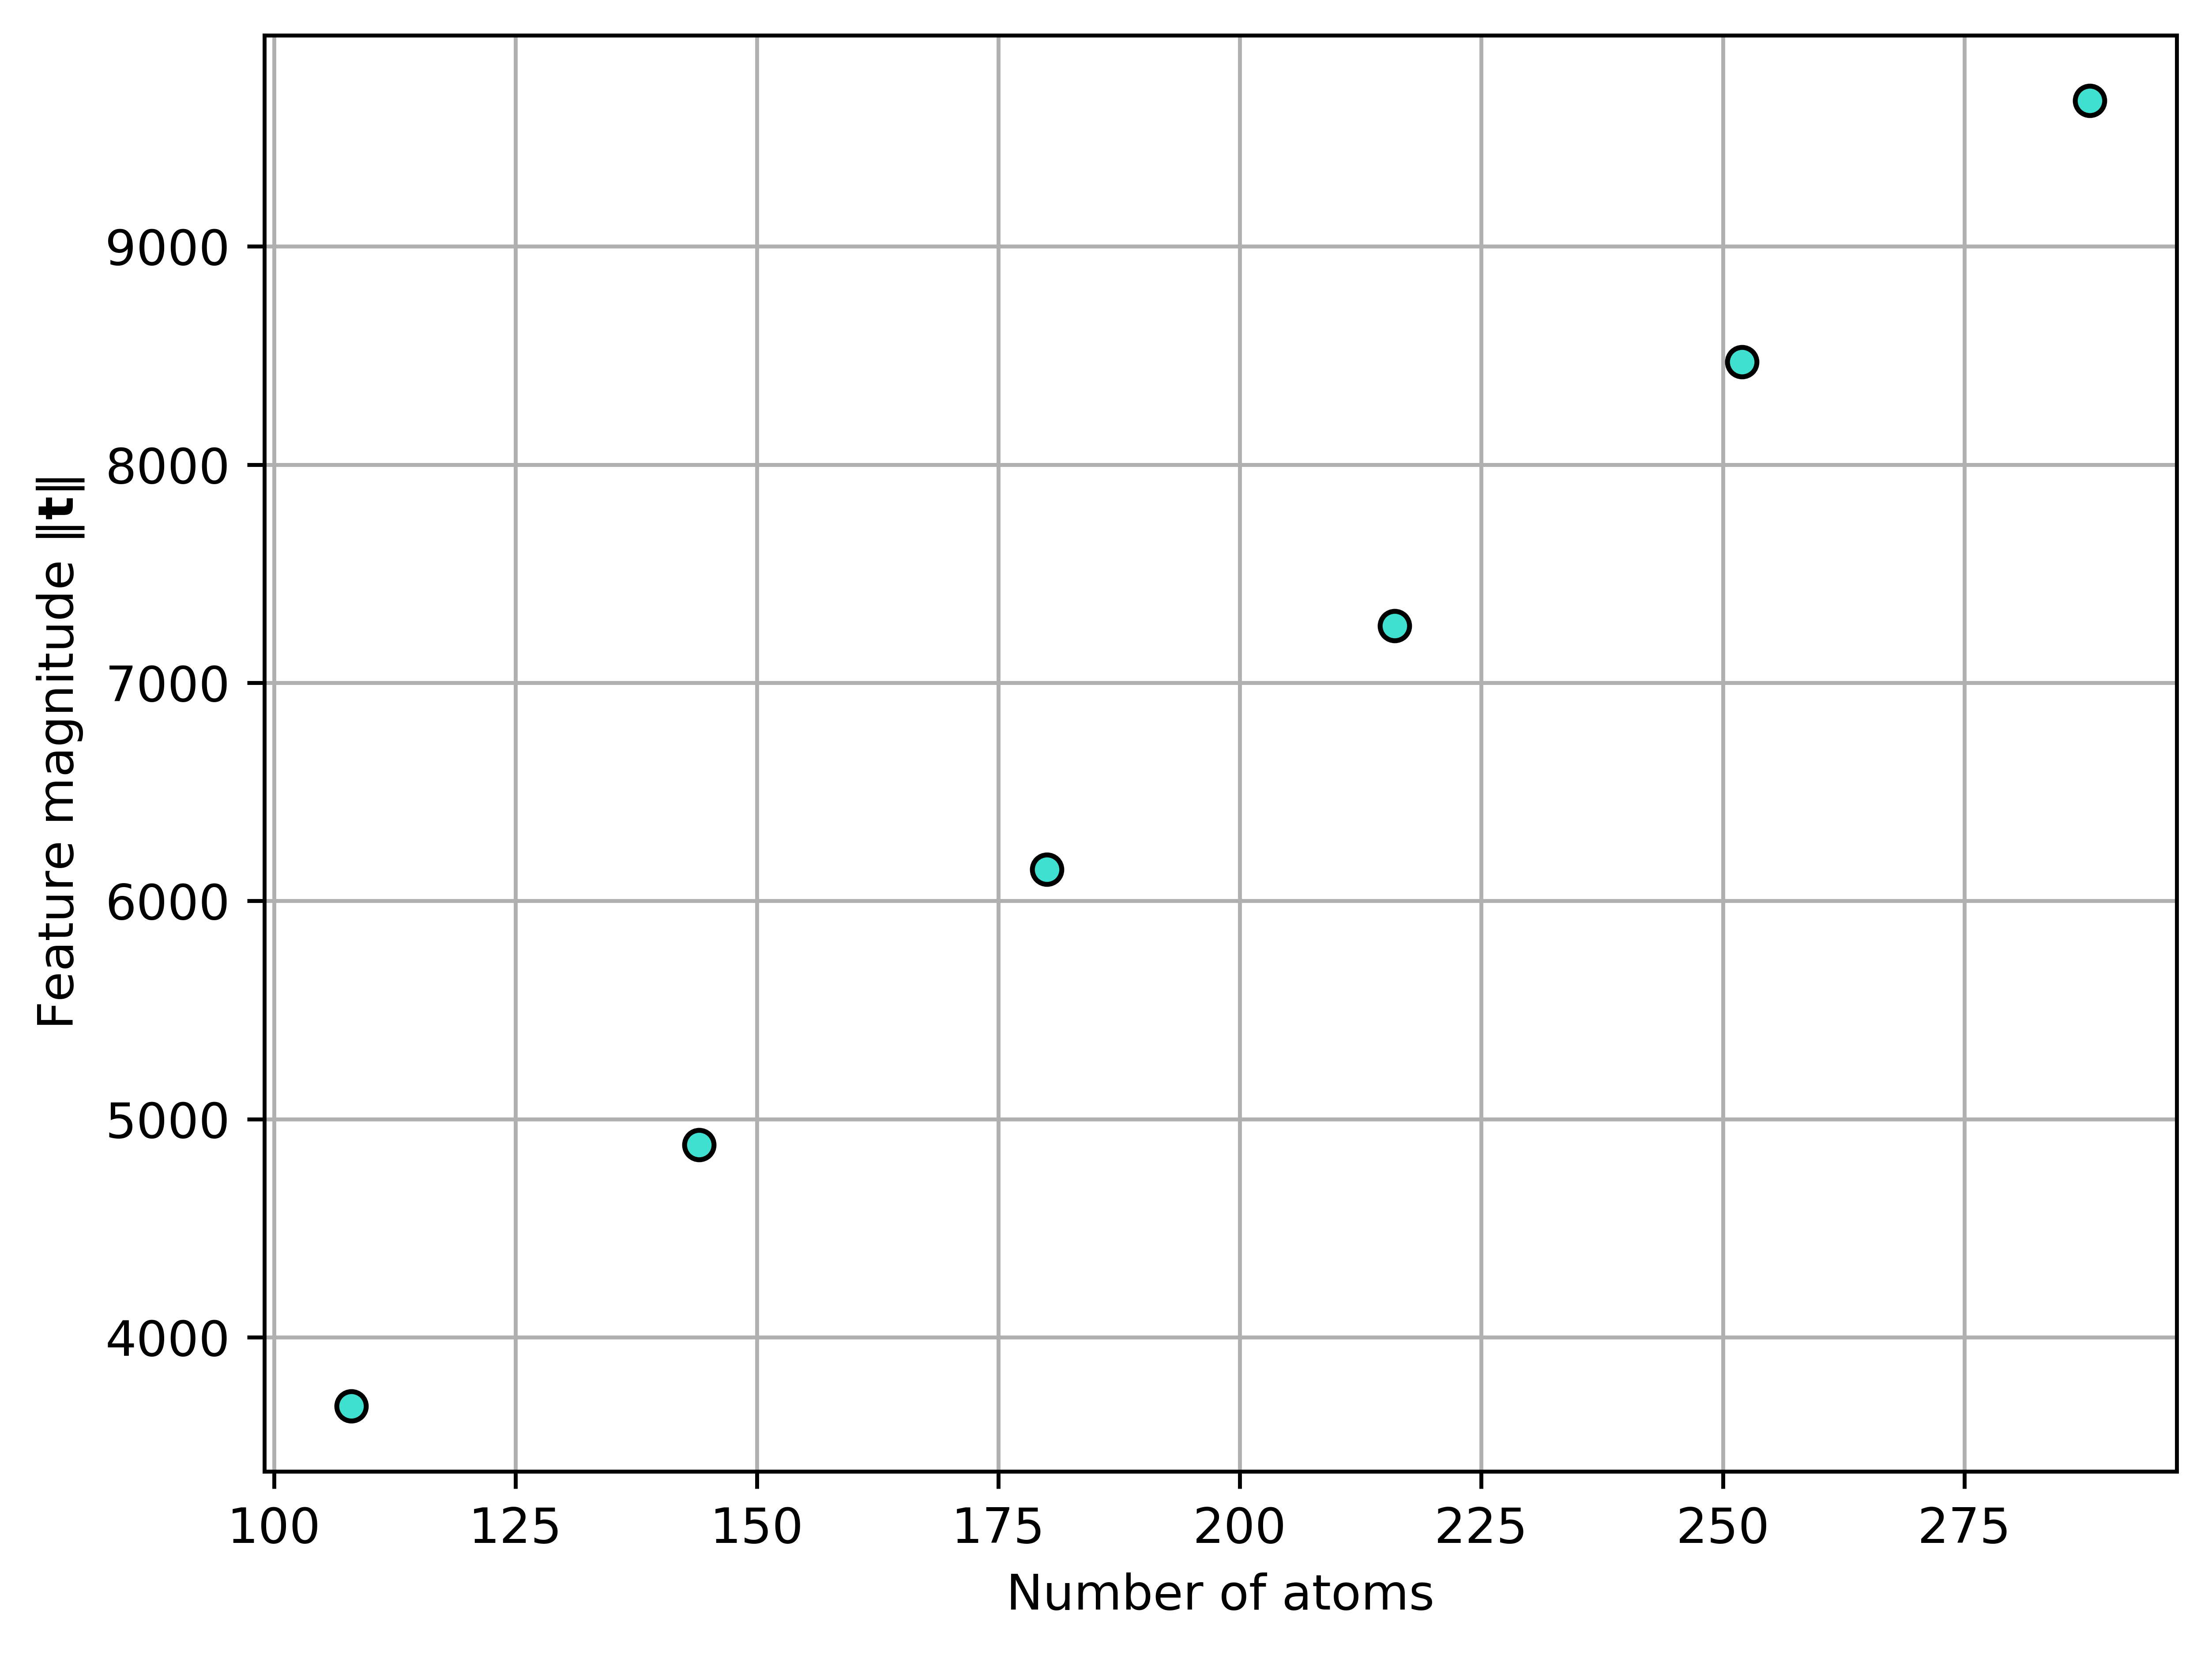

The Python source for this figure:
import numpy as np
import matplotlib.pyplot as plt

import tce


def main():
    vertical_lengths = np.arange(3, 9)
    num_atoms = np.zeros_like(vertical_lengths)
    feature_sizes = np.zeros_like(vertical_lengths)
    rng = np.random.default_rng(seed=0)

    for i, length in enumerate(vertical_lengths):
        # construct the supercell
        supercell = tce.structures.Supercell(
            lattice_structure=tce.constants.LatticeStructure.FCC,
            lattice_parameter=3.5,
            size=(3, 3, length)
        )
        num_atoms[i] = supercell.num_sites

        types = rng.choice([0, 1], p=[0.5, 0.5], size=supercell.num_sites)
        state_matrix = np.zeros((supercell.num_sites, 2))
        for site, t in enumerate(types):
            state_matrix[site, t] = 1.0

        # compute the feature vector for that state matrix
        feature_vector = supercell.feature_vector(
            state_matrix,
            max_adjacency_order=3,
            max_triplet_order=2
        )
        feature_sizes[i] = np.linalg.norm(feature_vector)

    plt.scatter(num_atoms, feature_sizes, edgecolor="black", facecolor="turquoise", zorder=7)
    plt.xlabel("Number of atoms")
    plt.ylabel(r"Feature magnitude $\|\mathbf{t}\|$")
    plt.grid()
    plt.tight_layout()
    plt.savefig("size-dependence.png", dpi=800, bbox_inches="tight")


if __name__ == "__main__":

    main()
